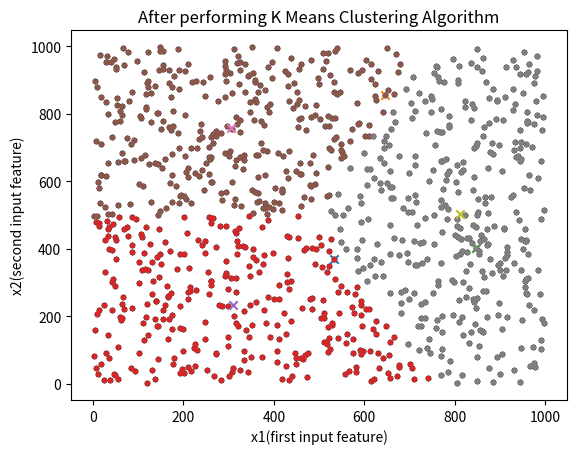

Reproduce this figure in Python.
#import libraries
import numpy as np
import matplotlib.pyplot as plt
import pandas as pd
import random as rd
from collections import defaultdict
import matplotlib.cm as cm

#K means clustering implementation with out using scikit learn or any other library
#We choose two clusters for simplicity
#for simplicity purpose lets generate two dimensional input training features say x1,x2 and plot them
m=1000
x1=np.array(np.random.randint(low=1,high=1000,size=1000))
x2=np.array(np.random.randint(low=1,high=1000,size=1000))
X=np.c_[x1,x2]
plt.scatter(x1,x2,marker='.',c='black')
plt.xlabel('x1(first input feature)')
plt.ylabel('x2(second input feature)')
plt.title('Input dataset for performing clustering')
plt.show()

"""
Steps involved in K Means Clustering
1. Initialize two examples of the training data set as Centroids
2. Loop over the num of iterations to perform the clustering
2.a. For each training example compute the euclidian distance from the centroid and assign the cluster
based on the minimal distance.
2.b Adjust the centroid of each cluster by taking the average of all the training examples which belonged 
to that cluster on the basis of the computations performed in step 3.a

"""
#Step 1.initialize number of clusters
K=3
Centroids=np.array([]).reshape(2,0)
i=0
for i in range(K):
    rand=rd.randint(0,m)
    Centroids=np.c_[Centroids,X[rand]]

#Plot the data set with initial centroids
i=0
plt.scatter(x1,x2,marker='.',c='black')
for i in range(K):
    plt.scatter(Centroids[:,i][0],Centroids[:,i][1],marker='x')
plt.xlabel('x1(first input feature)')
plt.ylabel('x2(second input feature)')
plt.title('Input dataset for performing clustering with initial Centroids')
plt.show()




#step2
num_iter=1000
Output=defaultdict()
for n in range(num_iter):
    #step 2.a
    EuclidianDistance=np.array([]).reshape(m,0)
    for k in range(K):
        tempDist=np.sum((X-Centroids[:,k])**2,axis=1)
        EuclidianDistance=np.c_[EuclidianDistance,tempDist]
        
    C=np.argmin(EuclidianDistance,axis=1)+1
    #step 2.b
    Y=defaultdict()
    for k in range(K):
        Y[k+1]=np.array([]).reshape(2,0)
    for i in range(m):
        Y[C[i]]=np.c_[Y[C[i]],X[i]]
        
    for k in range(K):
        Centroids[:,k]=np.mean(Y[k+1],axis=1)
        
    Output=Y

for k in range(K):
    plt.scatter(Output[k+1][0,:],Output[k+1][1,:],marker='.')
    plt.scatter(Centroids[:,k][0],Centroids[:,k][1],marker='x')
plt.xlabel('x1(first input feature)')
plt.ylabel('x2(second input feature)')
plt.title('After performing K Means Clustering Algorithm')
plt.show()




    
    

    